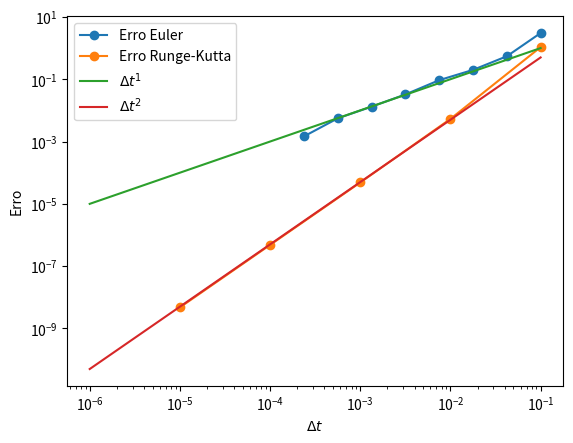
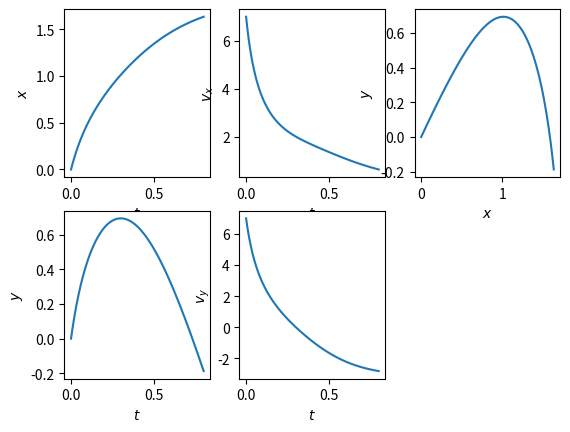

Here is the Python script that generated these plots, in order:
# Problema lançamento obliquo com arrasto - Metodo de Euler e Runge-Kutta
import numpy as np
import matplotlib.pyplot as plt
from scipy.integrate import odeint

C = 1
m = 1
v_Vento = np.array([0., 0.])
g = 10
r0 = np.array([0., 0.])
v0 = np.array([7., 7.])
del_t = 0.001
tFinal = 0.8


def f(X, t):
    vr = X[2:]-v_Vento
    modulo_vr = np.linalg.norm(vr) # vr**2.sum()**0.5
    return np.array([X[2], X[3], -C/m*modulo_vr*vr[0], -C/m*modulo_vr*vr[1] - g])

# Metodo de Euler
X_final = np.zeros([0, 5])
for delt in np.logspace(-4, -1, 9):
    t = 0.
    X = np.concatenate([r0, v0])
    trajetoria = np.concatenate([[t], X])

    while t < tFinal:
        X += f(X, t)*delt
        t += delt
        trajetoria = np.vstack([trajetoria, np.concatenate([[t], X])])
    X_final = np.vstack([X_final, np.concatenate([[delt], X])])


# Grafico do erro metodo de euler em relacao ao delta t
erro = np.abs(X_final[:, 1:]-X_final[0, 1:]).sum(axis=1)
plt.plot(X_final[1:, 0], erro[1:], '-o', label='Erro Euler')

X = 0
X_final = np.zeros([0, 5])
tFinal = 0.8

# Metodo de Runge-Kutta
for delt in np.logspace(-6, -1, 6):
    t = 0.
    X = np.concatenate([r0, v0])
    trajetoria = np.concatenate([[t], X])

    while t+delt/2 < tFinal:
        X += f(X+f(X, t)*delt/2, t+delt/2)*delt
        t += delt
    print(delt, t)
    X_final = np.vstack([X_final, np.concatenate([[delt], X])])

# Grafico do erro metodo de runge-kutta em relacao ao delta t
erro = np.abs(X_final[:, 1:]-X_final[0, 1:]).sum(axis=1)
plt.plot(X_final[1:, 0], erro[1:], '-o', label='Erro Runge-Kutta')
plt.plot(X_final[:, 0], 10*X_final[:, 0], label="$\Delta t^1$")
plt.plot(X_final[:, 0], 50*X_final[:, 0]**2, label="$\Delta t^2$")
plt.loglog()
plt.xlabel('$\Delta t$')
plt.ylabel('Erro')
plt.legend()
plt.show()
plt.close()

# Metodo de Runge Kutta de 4 ordem, atraves do odeint
t = np.linspace(0, tFinal, 100)
X0 = np.concatenate([r0, v0])
trajetoria = odeint(f, X0, t)
trajetoria = np.hstack([t.reshape(len(t), 1), trajetoria])

plt.subplot(2, 3, 1)
plt.plot(trajetoria[:, 0], trajetoria[:, 1])
plt.xlabel('$t$')
plt.ylabel('$x$')

plt.subplot(2, 3, 4)
plt.plot(trajetoria[:, 0], trajetoria[:, 2])
plt.xlabel('$t$')
plt.ylabel('$y$')

plt.subplot(2, 3, 2)
plt.plot(trajetoria[:, 0], trajetoria[:, 3])
plt.xlabel('$t$')
plt.ylabel('$v_{x}$')

plt.subplot(2, 3, 5)
plt.plot(trajetoria[:, 0], trajetoria[:, 4])
plt.xlabel('$t$')
plt.ylabel('$v_{y}$')

plt.subplot(2, 3, 3)
plt.plot(trajetoria[:, 1], trajetoria[:, 2])
plt.xlabel('$x$')
plt.ylabel('$y$')

plt.show()
plt.close()
